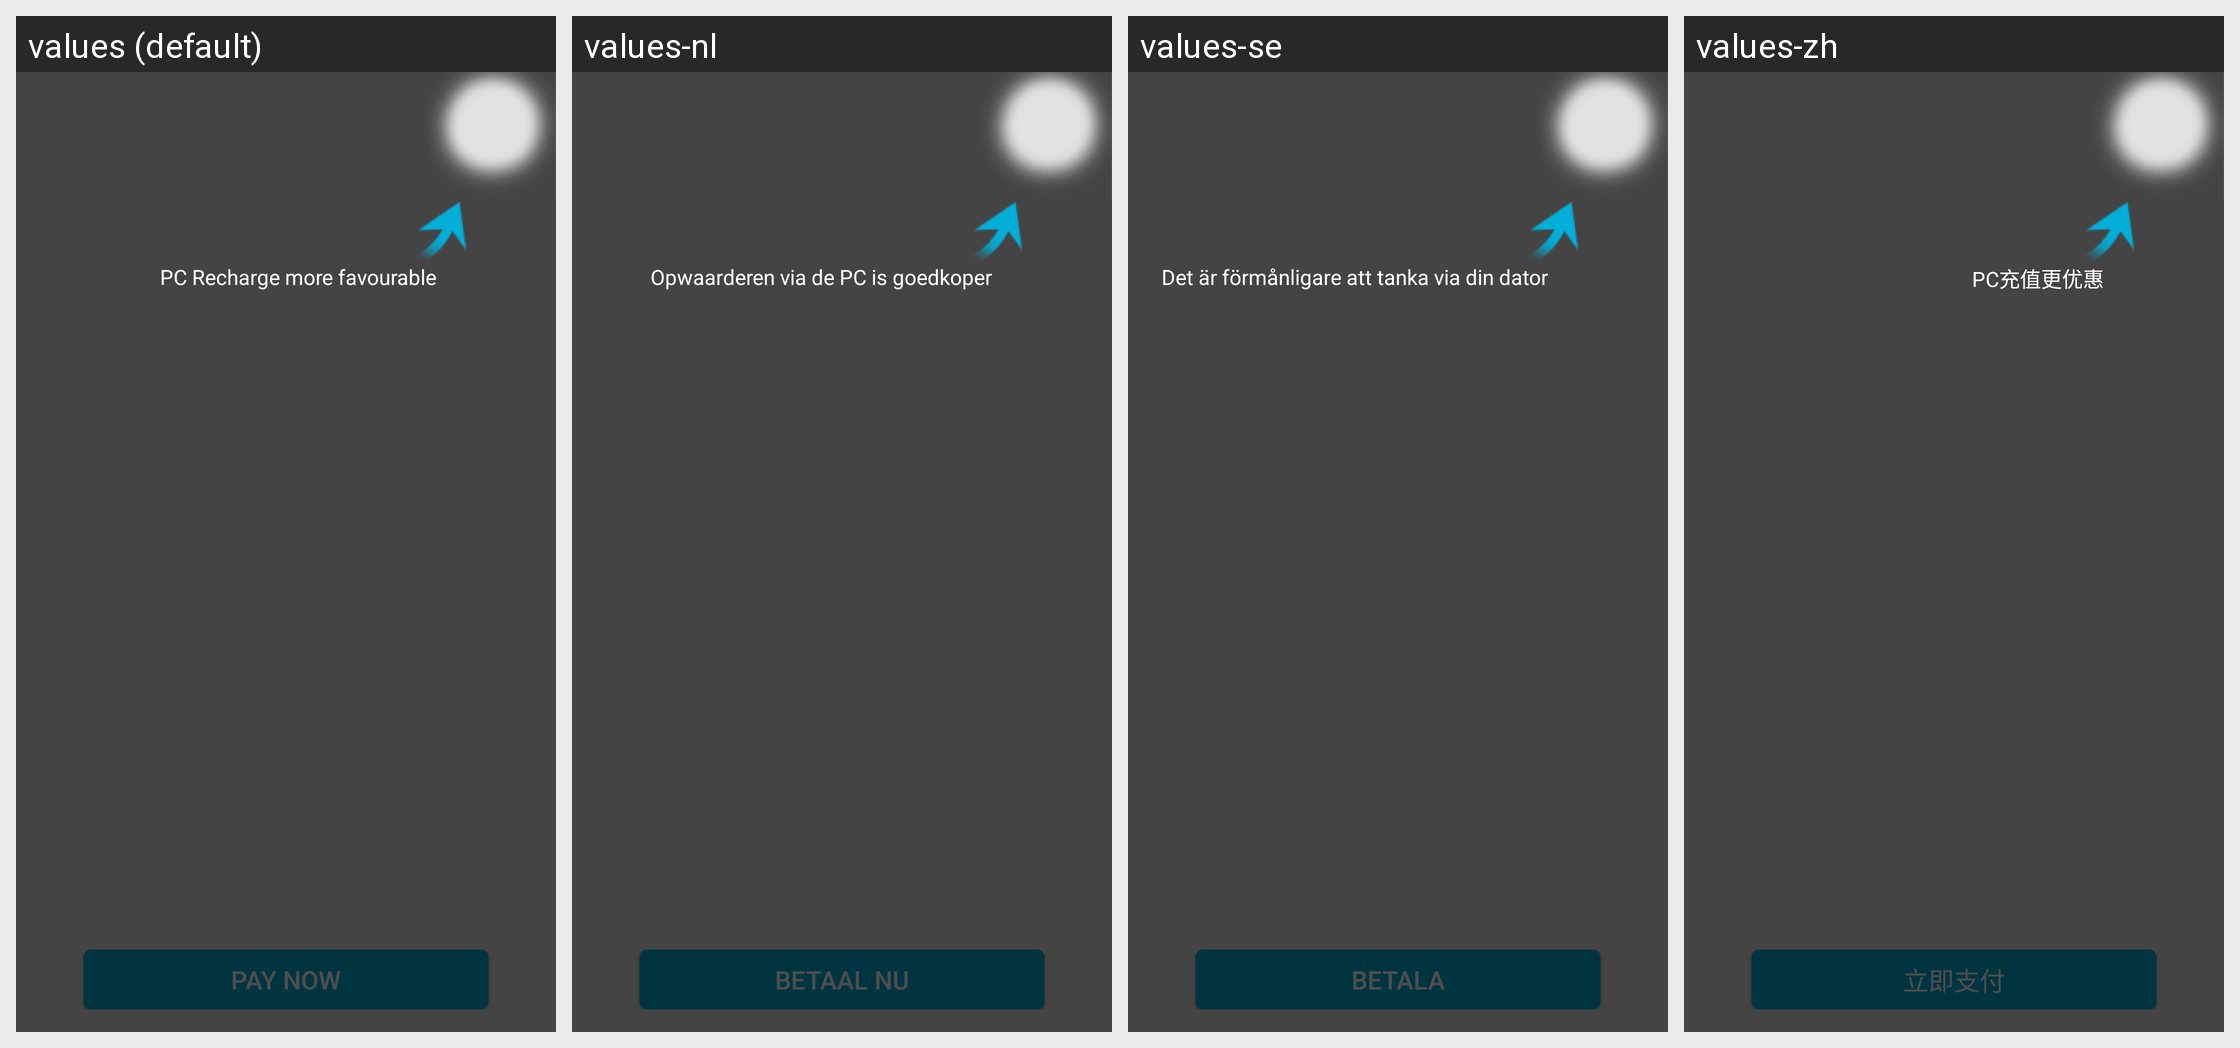

Strings drawn on this Android screen and how each of the app's shown locales translates them:
Android screen res/layout/oasisgames_sdk_pay.xml rendered under 4 locales, left to right: values (default), values-nl, values-se, values-zh. Device: Nexus 5 (rendered at 1080×1920; each locale shown at half size, 540×960, under a caption strip naming it); theme Theme.MaterialComponents.DayNight.NoActionBar.
Other locales in the repository, not shown: values-de, values-el, values-es, values-fr, values-it, values-ko, values-pl, values-pt, values-ru, values-tr.
Strings drawn on this screen, with the default value and each locale's value (text and hints the layout hard-codes, and strings that could not be matched under every locale, appear in the picture but are not listed):

oasisgames_sdk_pay_btn
  values: Pay Now
  values-nl: Betaal nu
  values-se: Betala
  values-zh: 立即支付

oasisgames_sdk_guide_notice3
  values: PC Recharge more favourable
  values-nl: Opwaarderen via de PC is goedkoper
  values-se: Det är förmånligare att tanka via din dator
  values-zh: PC充值更优惠
